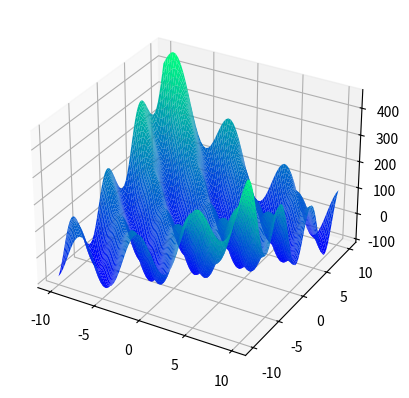

Source code (Python):
from mpl_toolkits import mplot3d

import numpy as np
import matplotlib.pyplot as plt

fig = plt.figure()
ax = plt.axes(projection="3d")

x_line = np.linspace(-10, 10, 70)
y_line = np.linspace(-10, 10, 70)

X, Y = np.meshgrid(x_line, y_line)


# Z = function(X,Y)

Z = np.square(X-Y) + 100*np.sin(X+Y) + 10*np.cos(X-Y)
# Z = X + Y

# ax.plot_wireframe(X, Y, Z, color='green')

ax.plot_surface(X, Y, Z, rstride=1, cstride=1,
                cmap='winter', edgecolor='none')

plt.show()